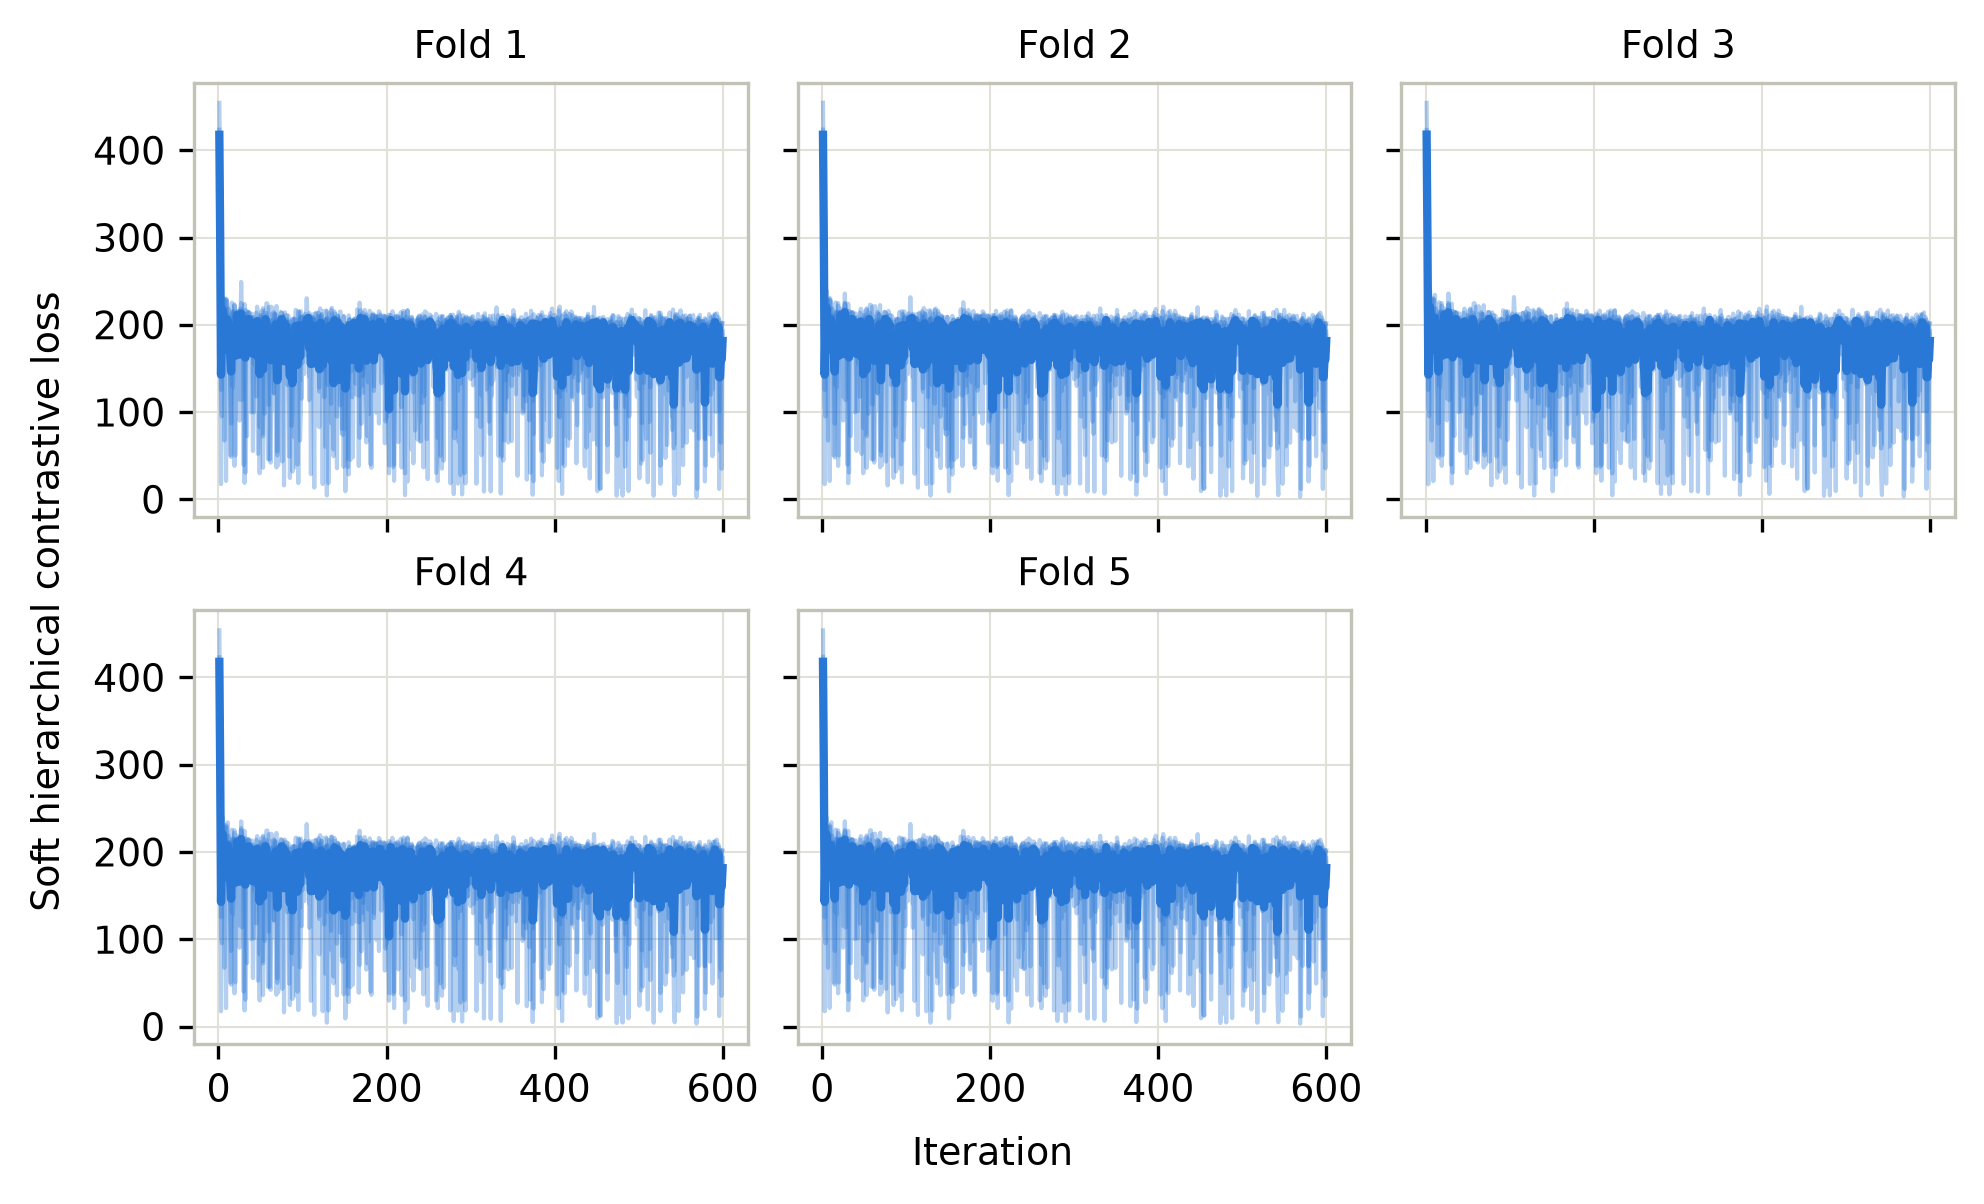

The table this chart was drawn from, first rows:
fold, seed, iter, loss
1, 0, 1, 404.5
1, 0, 2, 300.1
1, 0, 3, 125.3
1, 0, 4, 221.5
1, 0, 5, 225.1
1, 0, 6, 200.9
1, 0, 7, 229
1, 0, 8, 120.3
1, 0, 9, 21.03
1, 0, 10, 169.8
1, 0, 11, 211.6
1, 0, 12, 218.5
1, 0, 13, 212.7
1, 0, 14, 210.3
1, 0, 15, 213
1, 0, 16, 130.2
1, 0, 17, 214.6
1, 0, 18, 184.5
1, 0, 19, 38.31
1, 0, 20, 208.2
1, 0, 21, 184.8
1, 0, 22, 215.5
1, 0, 23, 181.8
1, 0, 24, 180.7
1, 0, 25, 206.2
1, 0, 26, 195.5
1, 0, 27, 172.2
1, 0, 28, 214.9
1, 0, 29, 205.7
1, 0, 30, 39.33
1, 0, 31, 223.9
1, 0, 32, 187.9
1, 0, 33, 202.8
1, 0, 34, 212.3
1, 0, 35, 209.6
1, 0, 36, 214.4
1, 0, 37, 175.3
1, 0, 38, 201.8
1, 0, 39, 205.6
1, 0, 40, 186.8
1, 0, 41, 203.1
1, 0, 42, 177.3
1, 0, 43, 154.5
1, 0, 44, 189
1, 0, 45, 117.7
1, 0, 46, 197.3
1, 0, 47, 207.2
1, 0, 48, 207.1
1, 0, 49, 196.1
1, 0, 50, 208.2
1, 0, 51, 215.7
1, 0, 52, 211.1
1, 0, 53, 219
1, 0, 54, 145.1
1, 0, 55, 98.2
1, 0, 56, 204.3
1, 0, 57, 213.6
1, 0, 58, 202.4
1, 0, 59, 187.1
1, 0, 60, 200.2
... 14,940 more rows
